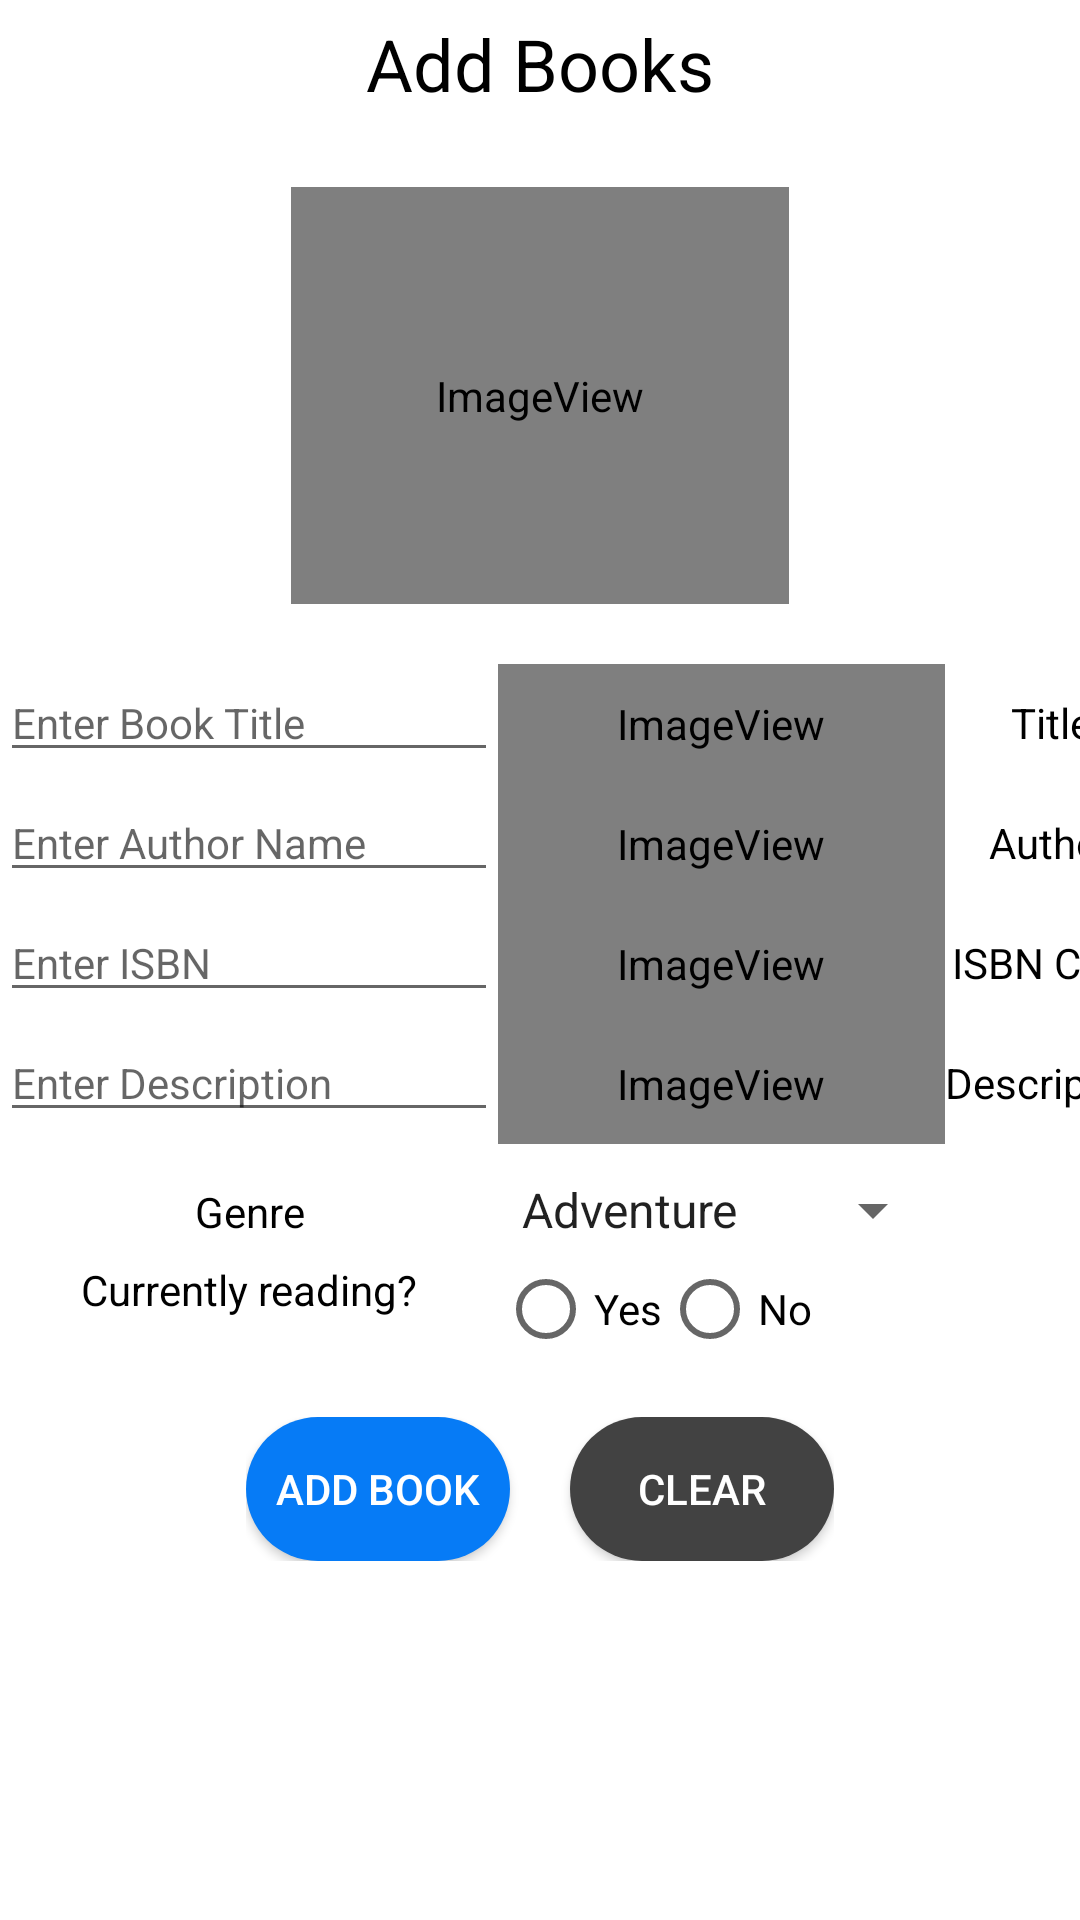

Write the Android layout XML for this screen, with the resource values it uses.
<!-- AndroidManifest.xml: application theme AppTheme -->
<!-- res/layout/activity_add_book.xml -->
<?xml version="1.0" encoding="utf-8"?>
<ScrollView xmlns:android="http://schemas.android.com/apk/res/android"
    xmlns:app="http://schemas.android.com/apk/res-auto"
    xmlns:tools="http://schemas.android.com/tools"
    android:layout_width="match_parent"
    android:layout_height="match_parent"
    tools:context=".addbooks.AddBook">

    <RelativeLayout
        android:layout_width="match_parent"
        android:gravity="center"
        android:layout_height="wrap_content">

        <TextView
            android:id="@+id/textView8"
            android:layout_margin="5sp"
            android:layout_centerHorizontal="true"
            android:layout_width="wrap_content"
            android:layout_height="wrap_content"
            android:layout_marginTop="80dp"
            android:text="Add Books"
            android:textColor="#000000"
            android:textSize="24sp" />

        <TableLayout
            android:id="@+id/tableLayout"
            android:layout_below="@id/textView8"
            android:layout_width="wrap_content"
            android:layout_height="wrap_content"
            android:layout_centerHorizontal="true"
            android:layout_marginTop="20dp">

            <TableRow
                android:layout_width="match_parent"
                android:paddingBottom="20sp"
                android:gravity="center"
                android:layout_height="match_parent">

                <ImageView
                    android:id="@+id/coverimg"
                    android:layout_width="166dp"
                    android:layout_height="139dp"
                    android:onClick="captureImage"
                    app:srcCompat="@mipmap/ic_launcher_cam" />

            </TableRow>

            <TableRow
                android:layout_width="match_parent"
                android:layout_height="match_parent">

                <EditText
                    android:id="@+id/title"
                    android:layout_width="wrap_content"
                    android:layout_height="wrap_content"
                    android:ems="10"
                    android:hint="Enter Book Title"
                    android:inputType="textPersonName"
                    android:textSize="14sp" />

                <ImageView
                    android:id="@+id/titleimg"
                    android:layout_width="wrap_content"
                    android:layout_height="40dp"
                    android:onClick="captureImage"
                    app:srcCompat="@mipmap/ic_launcher_cam" />

                <TextView
                    android:id="@+id/textView10"
                    android:layout_width="wrap_content"
                    android:layout_height="wrap_content"
                    android:gravity="center"
                    android:text="Title"
                    android:textColor="#000000" />

            </TableRow>

            <TableRow
                android:layout_width="match_parent"
                android:layout_height="match_parent">

                <EditText
                    android:id="@+id/author"
                    android:layout_width="wrap_content"
                    android:layout_height="wrap_content"
                    android:ems="10"
                    android:hint="Enter Author Name"
                    android:inputType="textPersonName"
                    android:textSize="14sp" />

                <ImageView
                    android:id="@+id/authimg"
                    android:layout_width="85dp"
                    android:layout_height="40dp"
                    android:onClick="captureImage"
                    app:srcCompat="@mipmap/ic_launcher_cam" />

                <TextView
                    android:id="@+id/textView11"
                    android:layout_width="wrap_content"
                    android:layout_height="wrap_content"
                    android:gravity="center"
                    android:text="Author"
                    android:textColor="#000000" />

            </TableRow>

            <TableRow
                android:layout_width="match_parent"
                android:layout_height="match_parent">

                <EditText
                    android:id="@+id/ifbn"
                    android:layout_width="wrap_content"
                    android:layout_height="wrap_content"
                    android:ems="10"
                    android:hint="Enter ISBN"
                    android:inputType="textPersonName"
                    android:textSize="14sp" />

                <ImageView
                    android:id="@+id/ifbnimg"
                    android:layout_width="40dp"
                    android:layout_height="40dp"
                    android:onClick="captureImage"
                    app:srcCompat="@mipmap/ic_launcher_cam" />

                <TextView
                    android:id="@+id/textView12"
                    android:layout_width="wrap_content"
                    android:layout_height="wrap_content"
                    android:gravity="center"
                    android:text="ISBN Code"
                    android:textColor="#000000" />

            </TableRow>

            <TableRow
                android:layout_width="match_parent"
                android:layout_height="match_parent">

                <EditText
                    android:id="@+id/desc"
                    android:layout_width="wrap_content"
                    android:layout_height="wrap_content"
                    android:ems="10"
                    android:gravity="start|top"
                    android:hint="Enter Description"
                    android:inputType="textMultiLine"
                    android:textSize="14sp" />

                <ImageView
                    android:id="@+id/descimg"
                    android:layout_width="40dp"
                    android:layout_height="40dp"
                    android:onClick="captureImage"
                    app:srcCompat="@mipmap/ic_launcher_cam" />

                <TextView
                    android:id="@+id/textView13"
                    android:layout_width="wrap_content"
                    android:layout_height="wrap_content"
                    android:gravity="center"
                    android:text="Description"
                    android:textColor="#000000" />

            </TableRow>

            <TableRow
                android:layout_width="357dp"
                android:paddingTop="10sp"
                android:paddingBottom="5sp"
                android:layout_height="wrap_content">

                <TextView
                    android:id="@+id/textView15"
                    android:layout_width="wrap_content"
                    android:layout_height="wrap_content"
                    android:gravity="center"
                    android:text="Genre"
                    android:textColor="#000000" />

                <Spinner
                    android:id="@+id/genre"
                    android:layout_width="149dp"
                    android:layout_height="wrap_content"
                    android:entries="@array/genre" />


            </TableRow>

            <TableRow
                android:layout_width="255dp"
                android:layout_height="78dp">

                <TextView
                    android:id="@+id/textView16"
                    android:layout_width="wrap_content"
                    android:layout_height="wrap_content"
                    android:gravity="center"
                    android:text="Currently reading?"
                    android:textColor="#000000" />

                <RadioGroup
                    android:id="@+id/radio_group_currentlyReading"
                    android:layout_width="122dp"
                    android:layout_height="wrap_content"
                    android:orientation="horizontal">

                    <RadioButton
                        android:id="@+id/radio_YesReading"
                        android:layout_width="wrap_content"
                        android:layout_height="wrap_content"
                        android:text="Yes"/>

                    <RadioButton
                        android:id="@+id/radio_NotReading"
                        android:layout_width="wrap_content"
                        android:layout_height="wrap_content"
                        android:defaultFocusHighlightEnabled="true"
                        android:text="No"/>

                </RadioGroup>

            </TableRow>
        </TableLayout>

        <TableLayout
            android:id="@+id/tableLayout5"
            android:layout_width="wrap_content"
            android:layout_height="wrap_content"
            android:layout_below="@id/tableLayout"
            android:layout_marginTop="20sp"
            android:layout_centerHorizontal="true">

            <TableRow
                android:layout_width="262dp"
                android:layout_height="match_parent">

                <Button
                    android:id="@+id/addbook"
                    android:layout_width="wrap_content"
                    android:layout_height="wrap_content"
                    android:background="@drawable/rounded_corners"
                    android:text="ADD BOOK"
                    android:textColor="@android:color/white" />

                <Space android:layout_width="20sp" />

                <Button
                    android:id="@+id/clear"
                    android:layout_width="wrap_content"
                    android:layout_height="wrap_content"
                    android:background="@drawable/rounded_corners"
                    android:backgroundTint="@color/cardview_dark_background"
                    android:text="CLEAR"
                    android:textColor="@android:color/white" />

            </TableRow>

        </TableLayout>
        <ProgressBar
            android:id="@+id/AddBookProgressBar"
            android:layout_centerHorizontal="true"
            android:layout_below="@id/tableLayout5"
            android:layout_width="wrap_content"
            android:layout_height="wrap_content"
            android:visibility="invisible" />

    </RelativeLayout>





</ScrollView>
<!-- resources referenced by this layout -->
<resources>
  <string-array name="genre">
          <item>Adventure</item>
          <item>Biography</item>
          <item>Crime and Mystery</item>
          <item>Fantasy</item>
          <item>Horror</item>
          <item>Non Fiction</item>
          <item>Regional</item>
          <item>Religion</item>
          <item>Religion Story</item>
          <item>Romance</item>
          <item>Sci-fi</item>
          <item>Spirituality</item>
      </string-array>
  <!-- drawable rounded_corners (drawable) -->
  <?xml version="1.0" encoding="utf-8"?>
  <shape xmlns:android="http://schemas.android.com/apk/res/android">
      <corners android:radius="24dp" />
      <solid android:color="#067BF6" />
  </shape>
  <!-- mipmap ic_launcher_cam (mipmap-anydpi-v26) -->
  <?xml version="1.0" encoding="utf-8"?>
  <adaptive-icon xmlns:android="http://schemas.android.com/apk/res/android">
      <background android:drawable="@color/ic_launcher_cam_background"/>
      <foreground android:drawable="@drawable/ic_launcher_cam_foreground"/>
  </adaptive-icon>
  <style name="AppTheme" parent="Theme.AppCompat.Light">
  
              <item name="contentInsetStart">0dp</item>
              <item name="contentInsetEnd">0dp</item>
              <item name="colorPrimary">@color/colorPrimary</item>
              <item name="colorPrimaryDark">@color/colorPrimaryDark</item>
              <item name="colorAccent">@color/colorAccent</item>
              <item name="android:windowBackground">@color/bgcolor</item>
          </style>
  <color name="ic_launcher_cam_background">#FFFFFF</color>
  <!-- drawable ic_launcher_cam_foreground (drawable) -->
  <vector xmlns:android="http://schemas.android.com/apk/res/android"
      android:width="108dp"
      android:height="108dp"
      android:viewportWidth="108"
      android:viewportHeight="108"
      android:tint="#0587DD">
    <group android:scaleX="2.61"
        android:scaleY="2.61"
        android:translateX="22.68"
        android:translateY="22.68">
      <path
          android:fillColor="@android:color/white"
          android:pathData="M12,12m-3.2,0a3.2,3.2 0,1 1,6.4 0a3.2,3.2 0,1 1,-6.4 0"/>
      <path
          android:fillColor="@android:color/white"
          android:pathData="M9,2L7.17,4L4,4c-1.1,0 -2,0.9 -2,2v12c0,1.1 0.9,2 2,2h16c1.1,0 2,-0.9 2,-2L22,6c0,-1.1 -0.9,-2 -2,-2h-3.17L15,2L9,2zM12,17c-2.76,0 -5,-2.24 -5,-5s2.24,-5 5,-5 5,2.24 5,5 -2.24,5 -5,5z"/>
    </group>
  </vector>
  <color name="colorPrimary">#0587DD</color>
  <color name="colorPrimaryDark">#004370</color>
  <color name="colorAccent">#0587DD</color>
  <color name="bgcolor">#FFFFFF</color>
</resources>
